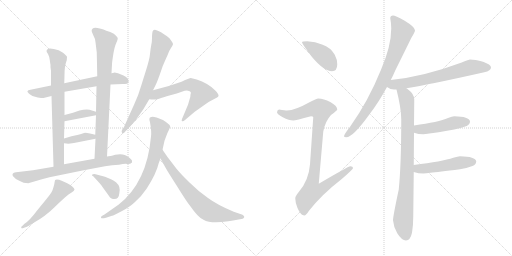
t = 0.00 s
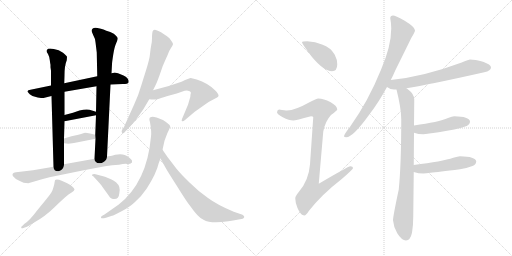
t = 2.88 s
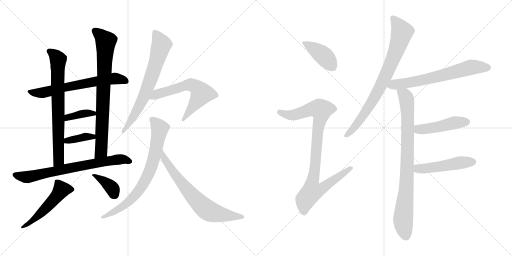
t = 5.76 s
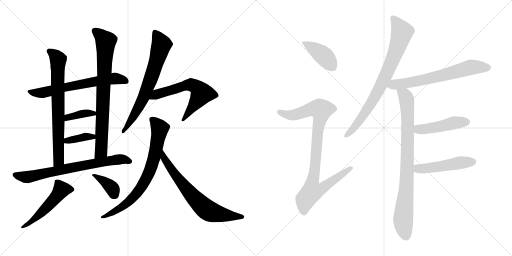
t = 8.65 s
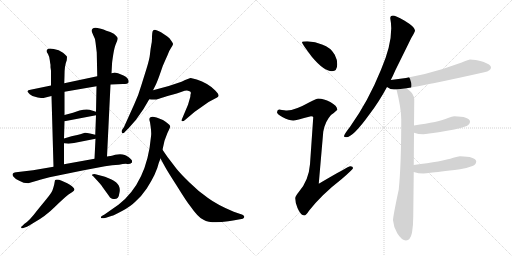
t = 11.53 s
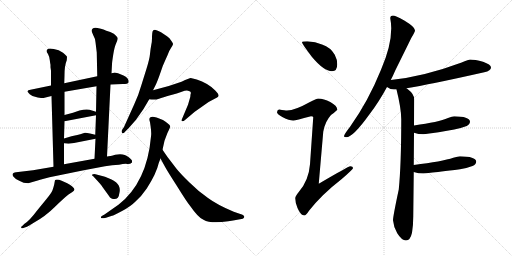
t = 14.41 s

The animated SVG that drew these frames (rendered in a browser with its animation timeline set to each time). Animation: 19 CSS @keyframes rules; one cycle of 14.41 s.

<svg version="1.1" viewBox="0 0 2048 1024" xmlns="http://www.w3.org/2000/svg">
  <g stroke="lightgray" stroke-dasharray="1,1" stroke-width="1" transform="scale(4, 4)">
    <line x1="0" y1="0" x2="256" y2="256"></line>
    <line x1="256" y1="0" x2="0" y2="256"></line>
    <line x1="128" y1="0" x2="128" y2="256"></line>
    <line x1="0" y1="128" x2="256" y2="128"></line>
    <line x1="256" y1="0" x2="512" y2="256"></line>
    <line x1="512" y1="0" x2="256" y2="256"></line>
    <line x1="384" y1="0" x2="384" y2="256"></line>
    <line x1="256" y1="128" x2="512" y2="128"></line>
  </g>
<g transform="scale(1, -1) translate(0, -850)">
   <style type="text/css">
    @keyframes keyframes0 {
      from {
       stroke: black;
       stroke-dashoffset: 650;
       stroke-width: 128;
       }
       68% {
       animation-timing-function: step-end;
       stroke: black;
       stroke-dashoffset: 0;
       stroke-width: 128;
       }
       to {
       stroke: black;
       stroke-width: 1024;
       }
       }
       #make-me-a-hanzi-animation-0 {
         animation: keyframes0 0.778971s both;
         animation-delay: 0.000000s;
         animation-timing-function: linear;
       }
    @keyframes keyframes1 {
      from {
       stroke: black;
       stroke-dashoffset: 731;
       stroke-width: 128;
       }
       70% {
       animation-timing-function: step-end;
       stroke: black;
       stroke-dashoffset: 0;
       stroke-width: 128;
       }
       to {
       stroke: black;
       stroke-width: 1024;
       }
       }
       #make-me-a-hanzi-animation-1 {
         animation: keyframes1 0.844889s both;
         animation-delay: 0.778971s;
         animation-timing-function: linear;
       }
    @keyframes keyframes2 {
      from {
       stroke: black;
       stroke-dashoffset: 790;
       stroke-width: 128;
       }
       72% {
       animation-timing-function: step-end;
       stroke: black;
       stroke-dashoffset: 0;
       stroke-width: 128;
       }
       to {
       stroke: black;
       stroke-width: 1024;
       }
       }
       #make-me-a-hanzi-animation-2 {
         animation: keyframes2 0.892904s both;
         animation-delay: 1.623860s;
         animation-timing-function: linear;
       }
    @keyframes keyframes3 {
      from {
       stroke: black;
       stroke-dashoffset: 374;
       stroke-width: 128;
       }
       55% {
       animation-timing-function: step-end;
       stroke: black;
       stroke-dashoffset: 0;
       stroke-width: 128;
       }
       to {
       stroke: black;
       stroke-width: 1024;
       }
       }
       #make-me-a-hanzi-animation-3 {
         animation: keyframes3 0.554362s both;
         animation-delay: 2.516764s;
         animation-timing-function: linear;
       }
    @keyframes keyframes4 {
      from {
       stroke: black;
       stroke-dashoffset: 372;
       stroke-width: 128;
       }
       55% {
       animation-timing-function: step-end;
       stroke: black;
       stroke-dashoffset: 0;
       stroke-width: 128;
       }
       to {
       stroke: black;
       stroke-width: 1024;
       }
       }
       #make-me-a-hanzi-animation-4 {
         animation: keyframes4 0.552734s both;
         animation-delay: 3.071126s;
         animation-timing-function: linear;
       }
    @keyframes keyframes5 {
      from {
       stroke: black;
       stroke-dashoffset: 723;
       stroke-width: 128;
       }
       70% {
       animation-timing-function: step-end;
       stroke: black;
       stroke-dashoffset: 0;
       stroke-width: 128;
       }
       to {
       stroke: black;
       stroke-width: 1024;
       }
       }
       #make-me-a-hanzi-animation-5 {
         animation: keyframes5 0.838379s both;
         animation-delay: 3.623860s;
         animation-timing-function: linear;
       }
    @keyframes keyframes6 {
      from {
       stroke: black;
       stroke-dashoffset: 514;
       stroke-width: 128;
       }
       63% {
       animation-timing-function: step-end;
       stroke: black;
       stroke-dashoffset: 0;
       stroke-width: 128;
       }
       to {
       stroke: black;
       stroke-width: 1024;
       }
       }
       #make-me-a-hanzi-animation-6 {
         animation: keyframes6 0.668294s both;
         animation-delay: 4.462239s;
         animation-timing-function: linear;
       }
    @keyframes keyframes7 {
      from {
       stroke: black;
       stroke-dashoffset: 372;
       stroke-width: 128;
       }
       55% {
       animation-timing-function: step-end;
       stroke: black;
       stroke-dashoffset: 0;
       stroke-width: 128;
       }
       to {
       stroke: black;
       stroke-width: 1024;
       }
       }
       #make-me-a-hanzi-animation-7 {
         animation: keyframes7 0.552734s both;
         animation-delay: 5.130533s;
         animation-timing-function: linear;
       }
    @keyframes keyframes8 {
      from {
       stroke: black;
       stroke-dashoffset: 690;
       stroke-width: 128;
       }
       69% {
       animation-timing-function: step-end;
       stroke: black;
       stroke-dashoffset: 0;
       stroke-width: 128;
       }
       to {
       stroke: black;
       stroke-width: 1024;
       }
       }
       #make-me-a-hanzi-animation-8 {
         animation: keyframes8 0.811523s both;
         animation-delay: 5.683267s;
         animation-timing-function: linear;
       }
    @keyframes keyframes9 {
      from {
       stroke: black;
       stroke-dashoffset: 609;
       stroke-width: 128;
       }
       66% {
       animation-timing-function: step-end;
       stroke: black;
       stroke-dashoffset: 0;
       stroke-width: 128;
       }
       to {
       stroke: black;
       stroke-width: 1024;
       }
       }
       #make-me-a-hanzi-animation-9 {
         animation: keyframes9 0.745605s both;
         animation-delay: 6.494790s;
         animation-timing-function: linear;
       }
    @keyframes keyframes10 {
      from {
       stroke: black;
       stroke-dashoffset: 753;
       stroke-width: 128;
       }
       71% {
       animation-timing-function: step-end;
       stroke: black;
       stroke-dashoffset: 0;
       stroke-width: 128;
       }
       to {
       stroke: black;
       stroke-width: 1024;
       }
       }
       #make-me-a-hanzi-animation-10 {
         animation: keyframes10 0.862793s both;
         animation-delay: 7.240395s;
         animation-timing-function: linear;
       }
    @keyframes keyframes11 {
      from {
       stroke: black;
       stroke-dashoffset: 699;
       stroke-width: 128;
       }
       69% {
       animation-timing-function: step-end;
       stroke: black;
       stroke-dashoffset: 0;
       stroke-width: 128;
       }
       to {
       stroke: black;
       stroke-width: 1024;
       }
       }
       #make-me-a-hanzi-animation-11 {
         animation: keyframes11 0.818848s both;
         animation-delay: 8.103188s;
         animation-timing-function: linear;
       }
    @keyframes keyframes12 {
      from {
       stroke: black;
       stroke-dashoffset: 410;
       stroke-width: 128;
       }
       57% {
       animation-timing-function: step-end;
       stroke: black;
       stroke-dashoffset: 0;
       stroke-width: 128;
       }
       to {
       stroke: black;
       stroke-width: 1024;
       }
       }
       #make-me-a-hanzi-animation-12 {
         animation: keyframes12 0.583659s both;
         animation-delay: 8.922036s;
         animation-timing-function: linear;
       }
    @keyframes keyframes13 {
      from {
       stroke: black;
       stroke-dashoffset: 920;
       stroke-width: 128;
       }
       75% {
       animation-timing-function: step-end;
       stroke: black;
       stroke-dashoffset: 0;
       stroke-width: 128;
       }
       to {
       stroke: black;
       stroke-width: 1024;
       }
       }
       #make-me-a-hanzi-animation-13 {
         animation: keyframes13 0.998698s both;
         animation-delay: 9.505695s;
         animation-timing-function: linear;
       }
    @keyframes keyframes14 {
      from {
       stroke: black;
       stroke-dashoffset: 798;
       stroke-width: 128;
       }
       72% {
       animation-timing-function: step-end;
       stroke: black;
       stroke-dashoffset: 0;
       stroke-width: 128;
       }
       to {
       stroke: black;
       stroke-width: 1024;
       }
       }
       #make-me-a-hanzi-animation-14 {
         animation: keyframes14 0.899414s both;
         animation-delay: 10.504393s;
         animation-timing-function: linear;
       }
    @keyframes keyframes15 {
      from {
       stroke: black;
       stroke-dashoffset: 659;
       stroke-width: 128;
       }
       68% {
       animation-timing-function: step-end;
       stroke: black;
       stroke-dashoffset: 0;
       stroke-width: 128;
       }
       to {
       stroke: black;
       stroke-width: 1024;
       }
       }
       #make-me-a-hanzi-animation-15 {
         animation: keyframes15 0.786296s both;
         animation-delay: 11.403807s;
         animation-timing-function: linear;
       }
    @keyframes keyframes16 {
      from {
       stroke: black;
       stroke-dashoffset: 850;
       stroke-width: 128;
       }
       73% {
       animation-timing-function: step-end;
       stroke: black;
       stroke-dashoffset: 0;
       stroke-width: 128;
       }
       to {
       stroke: black;
       stroke-width: 1024;
       }
       }
       #make-me-a-hanzi-animation-16 {
         animation: keyframes16 0.941732s both;
         animation-delay: 12.190103s;
         animation-timing-function: linear;
       }
    @keyframes keyframes17 {
      from {
       stroke: black;
       stroke-dashoffset: 464;
       stroke-width: 128;
       }
       60% {
       animation-timing-function: step-end;
       stroke: black;
       stroke-dashoffset: 0;
       stroke-width: 128;
       }
       to {
       stroke: black;
       stroke-width: 1024;
       }
       }
       #make-me-a-hanzi-animation-17 {
         animation: keyframes17 0.627604s both;
         animation-delay: 13.131835s;
         animation-timing-function: linear;
       }
    @keyframes keyframes18 {
      from {
       stroke: black;
       stroke-dashoffset: 489;
       stroke-width: 128;
       }
       61% {
       animation-timing-function: step-end;
       stroke: black;
       stroke-dashoffset: 0;
       stroke-width: 128;
       }
       to {
       stroke: black;
       stroke-width: 1024;
       }
       }
       #make-me-a-hanzi-animation-18 {
         animation: keyframes18 0.647949s both;
         animation-delay: 13.759439s;
         animation-timing-function: linear;
       }
</style>
<path d="M 442.0 512.5 L 491.0 514.5 Q 511.0 514.5 514.0 520.5 Q 518.0 536.5 494.0 548.5 L 472.0 557.5 Q 458.0 560.5 456.0 559.5 L 446.0 557.5 L 389.0 545.5 L 257.0 517.5 L 204.0 508.5 L 122.0 491.5 Q 111.0 490.5 110.0 485.5 Q 108.0 483.5 119.0 473.5 Q 130.0 462.5 151.0 460.5 Q 172.0 457.5 174.0 458.5 L 206.0 466.5 L 258.0 483.5 L 386.0 505.5 L 442.0 512.5 Z" fill="lightgray"></path> 
<path d="M 257.0 517.5 L 258.0 549.5 Q 258.0 588.5 267.0 609.5 L 268.0 622.5 Q 268.0 626.5 252.0 639.5 Q 236.0 651.5 215.0 654.5 Q 194.0 657.5 190.0 653.5 Q 186.0 648.5 186.0 646.5 Q 186.0 643.5 192.0 634.5 Q 197.0 625.5 199.0 610.5 Q 201.0 594.5 202.0 591.5 L 202.0 581.5 L 204.0 567.5 L 204.0 508.5 L 206.0 466.5 L 214.0 183.5 C 215.0 153.5 256.0 163.5 256.0 193.5 L 256.0 277.5 L 256.0 296.5 L 258.0 365.5 L 258.0 390.5 L 258.0 483.5 L 257.0 517.5 Z" fill="lightgray"></path> 
<path d="M 428.0 224.5 L 442.0 512.5 L 446.0 557.5 L 448.0 593.5 Q 448.0 600.5 453.0 632.5 Q 458.0 663.5 465.0 678.5 Q 471.0 692.5 471.0 696.5 Q 471.0 700.5 464.0 707.5 Q 458.0 716.5 441.0 722.5 Q 423.0 728.5 414.0 732.5 Q 405.0 736.5 390.0 738.5 Q 375.0 740.5 370.0 735.5 Q 365.0 730.5 367.0 724.5 Q 369.0 718.5 374.0 707.5 Q 380.0 698.5 382.0 681.5 L 387.0 640.5 L 389.0 545.5 L 386.0 505.5 L 384.0 403.5 L 384.0 389.5 L 381.0 311.5 L 382.0 295.5 L 378.0 215.5 C 377.0 185.5 427.0 194.5 428.0 224.5 Z" fill="lightgray"></path> 
<path d="M 258.0 365.5 L 384.0 389.5 C 412.0 394.5 412.0 394.5 384.0 403.5 L 358.0 411.5 Q 342.0 414.5 318.0 408.5 L 292.0 399.5 L 258.0 390.5 C 229.0 382.5 229.0 359.5 258.0 365.5 Z" fill="lightgray"></path> 
<path d="M 256.0 277.5 L 274.0 275.5 L 296.0 278.5 L 382.0 295.5 C 411.0 301.5 410.0 304.5 381.0 311.5 L 360.0 316.5 Q 348.0 319.5 340.0 319.5 Q 336.0 317.5 309.0 310.5 L 286.0 305.5 L 256.0 296.5 C 227.0 287.5 226.0 280.5 256.0 277.5 Z" fill="lightgray"></path> 
<path d="M 476.0 191.5 Q 496.0 195.5 509.0 194.5 Q 521.0 193.5 528.0 200.5 L 528.0 207.5 Q 528.0 211.5 515.0 221.5 Q 501.0 230.5 499.0 230.5 Q 485.0 235.5 461.0 231.5 Q 451.0 227.5 428.0 224.5 L 378.0 215.5 L 256.0 193.5 L 214.0 183.5 L 132.0 169.5 L 64.0 161.5 Q 59.0 161.5 54.0 158.5 Q 46.0 152.5 54.0 143.5 Q 62.0 133.5 77.0 127.5 Q 94.0 117.5 113.0 117.5 L 130.0 122.5 Q 148.0 128.5 164.0 132.5 L 198.0 141.5 L 330.0 168.5 L 420.0 185.5 Q 449.0 191.5 476.0 191.5 Z" fill="lightgray"></path> 
<path d="M 96.0 -60.5 L 108.0 -56.5 Q 113.0 -54.5 135.0 -40.5 Q 182.0 -14.5 219.0 22.5 Q 256.0 58.5 274.0 72.5 L 288.0 81.5 Q 298.0 87.5 298.0 92.5 Q 298.0 96.5 289.0 104.5 Q 280.0 112.5 269.0 117.5 L 249.0 126.5 Q 226.0 135.5 220.0 129.5 Q 219.0 126.5 217.0 113.5 Q 214.0 100.5 210.0 89.5 Q 205.0 77.5 186.0 54.5 L 150.0 10.5 Q 117.0 -33.5 98.0 -44.5 L 90.0 -52.5 Q 83.0 -56.5 85.0 -60.5 Q 86.0 -64.5 96.0 -60.5 Z" fill="lightgray"></path> 
<path d="M 373.0 145.5 L 382.0 135.5 Q 404.0 112.5 410.0 102.5 L 436.0 66.5 Q 438.0 60.5 448.0 55.5 Q 475.0 49.5 477.0 75.5 Q 485.0 103.5 464.0 121.5 Q 453.0 130.5 444.0 133.5 L 420.0 143.5 L 382.0 153.5 Q 374.0 155.5 370.0 152.5 Q 364.0 150.5 373.0 145.5 Z" fill="lightgray"></path> 
<path d="M 612.0 489.5 L 624.0 513.5 Q 631.0 528.5 642.0 560.5 Q 652.0 591.5 661.0 609.5 L 670.0 629.5 Q 676.0 647.5 684.0 658.5 Q 691.0 669.5 692.0 673.5 Q 693.0 676.5 685.0 687.5 Q 679.0 699.5 668.0 705.5 L 644.0 721.5 Q 632.0 727.5 626.0 729.5 Q 611.0 734.5 609.0 717.5 Q 608.0 709.5 608.0 697.5 Q 608.0 684.5 605.0 670.5 Q 602.0 655.5 600.0 634.5 Q 598.0 613.5 586.0 575.5 L 565.0 508.5 Q 554.0 469.5 537.0 433.5 L 496.0 342.5 L 488.0 330.5 Q 485.0 324.5 488.0 319.5 Q 493.0 313.5 500.0 323.5 L 515.0 338.5 L 544.0 371.5 L 574.0 414.5 L 597.0 453.5 L 612.0 489.5 Z" fill="lightgray"></path> 
<path d="M 752.0 487.5 Q 768.0 485.5 762.0 472.5 Q 762.0 464.5 759.0 455.5 L 752.0 431.5 L 728.0 374.5 Q 725.0 367.5 728.0 365.5 Q 733.0 363.5 740.0 370.5 L 779.0 403.5 L 816.0 429.5 Q 837.0 445.5 855.0 453.5 Q 872.0 461.5 874.0 466.5 Q 876.0 473.5 860.0 489.5 Q 831.0 518.5 787.0 532.5 L 763.0 538.5 Q 758.0 538.5 726.0 523.5 L 675.0 506.5 L 612.0 489.5 C 583.0 481.5 567.0 457.5 597.0 453.5 Q 620.0 449.5 636.0 455.5 Q 651.0 461.5 681.0 469.5 Q 710.0 477.5 727.0 483.5 Q 744.0 489.5 752.0 487.5 Z" fill="lightgray"></path> 
<path d="M 675.0 329.5 Q 680.0 339.5 681.0 344.5 Q 681.0 349.5 670.0 357.5 Q 653.0 370.5 649.0 371.5 Q 613.0 387.5 602.0 381.5 Q 594.0 378.5 600.0 361.5 Q 607.0 321.5 604.0 304.5 Q 588.0 121.5 475.0 32.5 L 418.0 -7.5 L 409.0 -12.5 Q 402.0 -16.5 404.0 -20.5 Q 406.0 -24.5 424.0 -20.5 L 448.0 -12.5 Q 451.0 -13.5 490.0 7.5 Q 523.0 25.5 541.0 43.5 Q 566.0 65.5 587.0 96.5 Q 626.0 157.5 635.0 198.5 L 642.0 216.5 L 650.0 251.5 L 658.0 287.5 L 664.0 303.5 Q 669.0 318.5 675.0 329.5 Z" fill="lightgray"></path> 
<path d="M 642.0 216.5 L 660.0 183.5 Q 671.0 163.5 709.0 104.5 Q 746.0 44.5 760.0 27.5 Q 794.0 -21.5 814.0 -28.5 Q 843.0 -45.5 913.0 -34.5 Q 927.0 -31.5 938.0 -30.5 L 971.0 -24.5 Q 976.0 -22.5 977.0 -17.5 Q 978.0 -13.5 970.0 -8.5 L 935.0 3.5 Q 870.0 30.5 832.0 58.5 Q 793.0 85.5 758.0 120.5 Q 722.0 155.5 706.0 175.5 L 670.0 222.5 L 650.0 251.5 C 633.0 276.5 628.0 242.5 642.0 216.5 Z" fill="lightgray"></path> 
<path d="M 1229.0 685.0 Q 1208.0 685.0 1208.0 681.0 Q 1208.0 675.0 1248.0 622.0 Q 1296.0 565.0 1328.0 565.0 Q 1349.0 565.0 1349.0 593.0 Q 1349.0 612.0 1339.0 631.0 Q 1323.0 660.0 1288.0 672.0 Q 1262.0 683.0 1229.0 685.0 Z" fill="lightgray"></path> 
<path d="M 1273.0 456.0 Q 1267.0 456.0 1236.0 440.0 Q 1181.0 409.0 1148.0 408.0 Q 1142.0 408.0 1116.0 412.0 Q 1108.0 411.0 1108.0 400.0 Q 1108.0 394.0 1131.0 381.0 Q 1157.0 368.0 1173.0 368.0 Q 1182.0 368.0 1244.0 385.0 Q 1253.0 385.0 1253.0 381.0 L 1240.0 193.0 Q 1235.0 128.0 1195.0 82.0 Q 1181.0 65.0 1181.0 57.0 Q 1181.0 39.0 1190.0 18.0 Q 1203.0 -12.0 1217.0 -12.0 Q 1224.0 -12.0 1236.0 7.0 Q 1288.0 73.0 1367.0 134.0 Q 1412.0 173.0 1412.0 177.0 Q 1412.0 185.0 1401.0 185.0 Q 1394.0 185.0 1275.0 115.0 L 1293.0 323.0 Q 1300.0 364.0 1324.0 390.0 Q 1349.0 409.0 1349.0 412.0 Q 1349.0 427.0 1321.0 442.0 Q 1295.0 456.0 1273.0 456.0 Z" fill="lightgray"></path> 
<path d="M 1572.0 788.0 Q 1561.0 788.0 1561.0 777.0 Q 1565.0 756.0 1565.0 737.0 Q 1565.0 666.0 1524.0 571.0 Q 1473.0 445.0 1401.0 344.0 Q 1376.0 312.0 1376.0 305.0 Q 1376.0 301.0 1385.0 301.0 Q 1412.0 301.0 1478.0 393.0 Q 1515.0 441.0 1548.0 502.0 L 1563.0 530.0 Q 1572.0 547.0 1581.0 568.0 Q 1629.0 665.0 1645.0 698.0 Q 1660.0 722.0 1660.0 729.0 Q 1660.0 742.0 1617.0 768.0 Q 1581.0 788.0 1572.0 788.0 Z" fill="lightgray"></path> 
<path d="M 1548.0 502.0 Q 1562.0 492.0 1576.0 492.0 L 1586.0 492.0 L 1626.0 497.0 Q 1715.0 511.0 1937.0 561.0 Q 1964.0 567.0 1964.0 580.0 Q 1964.0 592.0 1932.0 603.0 Q 1900.0 612.0 1880.0 612.0 Q 1877.0 612.0 1844.0 599.0 Q 1693.0 543.0 1563.0 530.0 C 1533.0 527.0 1522.0 517.0 1548.0 502.0 Z" fill="lightgray"></path> 
<path d="M 1586.0 492.0 Q 1605.0 416.0 1605.0 373.0 Q 1605.0 190.0 1595.0 92.0 Q 1572.0 -16.0 1572.0 -31.0 Q 1574.0 -57.0 1589.0 -83.0 Q 1607.0 -112.0 1624.0 -112.0 Q 1641.0 -112.0 1648.0 -81.0 Q 1653.0 -51.0 1653.0 -16.0 L 1655.0 162.0 L 1655.0 190.0 L 1656.0 319.0 L 1656.0 348.0 L 1657.0 452.0 Q 1657.0 474.0 1630.0 494.0 Q 1628.0 495.0 1626.0 497.0 C 1603.0 516.0 1579.0 521.0 1586.0 492.0 Z" fill="lightgray"></path> 
<path d="M 1656.0 319.0 Q 1674.0 313.0 1693.0 313.0 Q 1701.0 313.0 1717.0 316.0 Q 1742.0 319.0 1817.0 332.0 Q 1840.0 336.0 1867.0 346.0 Q 1880.0 353.0 1880.0 364.0 Q 1877.0 384.0 1817.0 385.0 Q 1809.0 385.0 1792.0 378.0 Q 1755.0 362.0 1656.0 348.0 C 1626.0 344.0 1627.0 328.0 1656.0 319.0 Z" fill="lightgray"></path> 
<path d="M 1655.0 162.0 Q 1674.0 156.0 1693.0 156.0 Q 1703.0 156.0 1722.0 159.0 Q 1751.0 162.0 1840.0 173.0 Q 1864.0 176.0 1890.0 186.0 Q 1904.0 192.0 1905.0 204.0 Q 1902.0 224.0 1840.0 225.0 Q 1832.0 225.0 1813.0 219.0 Q 1770.0 204.0 1655.0 190.0 C 1625.0 186.0 1626.0 170.0 1655.0 162.0 Z" fill="lightgray"></path> 
      <clipPath id="make-me-a-hanzi-clip-0">
      <path d="M 442.0 512.5 L 491.0 514.5 Q 511.0 514.5 514.0 520.5 Q 518.0 536.5 494.0 548.5 L 472.0 557.5 Q 458.0 560.5 456.0 559.5 L 446.0 557.5 L 389.0 545.5 L 257.0 517.5 L 204.0 508.5 L 122.0 491.5 Q 111.0 490.5 110.0 485.5 Q 108.0 483.5 119.0 473.5 Q 130.0 462.5 151.0 460.5 Q 172.0 457.5 174.0 458.5 L 206.0 466.5 L 258.0 483.5 L 386.0 505.5 L 442.0 512.5 Z" fill="lightgray"></path>
      </clipPath>
      <path clip-path="url(#make-me-a-hanzi-clip-0)" d="M 119.0 482.5 L 171.0 479.5 L 282.0 506.5 L 443.0 535.5 L 469.0 535.5 L 506.0 525.5 " fill="none" id="make-me-a-hanzi-animation-0" stroke-dasharray="522 1044" stroke-linecap="round"></path>

      <clipPath id="make-me-a-hanzi-clip-1">
      <path d="M 257.0 517.5 L 258.0 549.5 Q 258.0 588.5 267.0 609.5 L 268.0 622.5 Q 268.0 626.5 252.0 639.5 Q 236.0 651.5 215.0 654.5 Q 194.0 657.5 190.0 653.5 Q 186.0 648.5 186.0 646.5 Q 186.0 643.5 192.0 634.5 Q 197.0 625.5 199.0 610.5 Q 201.0 594.5 202.0 591.5 L 202.0 581.5 L 204.0 567.5 L 204.0 508.5 L 206.0 466.5 L 214.0 183.5 C 215.0 153.5 256.0 163.5 256.0 193.5 L 256.0 277.5 L 256.0 296.5 L 258.0 365.5 L 258.0 390.5 L 258.0 483.5 L 257.0 517.5 Z" fill="lightgray"></path>
      </clipPath>
      <path clip-path="url(#make-me-a-hanzi-clip-1)" d="M 197.0 645.5 L 233.0 612.5 L 235.0 214.5 L 219.0 191.5 " fill="none" id="make-me-a-hanzi-animation-1" stroke-dasharray="603 1206" stroke-linecap="round"></path>

      <clipPath id="make-me-a-hanzi-clip-2">
      <path d="M 428.0 224.5 L 442.0 512.5 L 446.0 557.5 L 448.0 593.5 Q 448.0 600.5 453.0 632.5 Q 458.0 663.5 465.0 678.5 Q 471.0 692.5 471.0 696.5 Q 471.0 700.5 464.0 707.5 Q 458.0 716.5 441.0 722.5 Q 423.0 728.5 414.0 732.5 Q 405.0 736.5 390.0 738.5 Q 375.0 740.5 370.0 735.5 Q 365.0 730.5 367.0 724.5 Q 369.0 718.5 374.0 707.5 Q 380.0 698.5 382.0 681.5 L 387.0 640.5 L 389.0 545.5 L 386.0 505.5 L 384.0 403.5 L 384.0 389.5 L 381.0 311.5 L 382.0 295.5 L 378.0 215.5 C 377.0 185.5 427.0 194.5 428.0 224.5 Z" fill="lightgray"></path>
      </clipPath>
      <path clip-path="url(#make-me-a-hanzi-clip-2)" d="M 378.0 727.5 L 423.0 684.5 L 404.0 245.5 L 383.0 221.5 " fill="none" id="make-me-a-hanzi-animation-2" stroke-dasharray="662 1324" stroke-linecap="round"></path>

      <clipPath id="make-me-a-hanzi-clip-3">
      <path d="M 258.0 365.5 L 384.0 389.5 C 412.0 394.5 412.0 394.5 384.0 403.5 L 358.0 411.5 Q 342.0 414.5 318.0 408.5 L 292.0 399.5 L 258.0 390.5 C 229.0 382.5 229.0 359.5 258.0 365.5 Z" fill="lightgray"></path>
      </clipPath>
      <path clip-path="url(#make-me-a-hanzi-clip-3)" d="M 264.0 371.5 L 270.0 380.5 L 328.0 395.5 L 375.0 396.5 " fill="none" id="make-me-a-hanzi-animation-3" stroke-dasharray="246 492" stroke-linecap="round"></path>

      <clipPath id="make-me-a-hanzi-clip-4">
      <path d="M 256.0 277.5 L 274.0 275.5 L 296.0 278.5 L 382.0 295.5 C 411.0 301.5 410.0 304.5 381.0 311.5 L 360.0 316.5 Q 348.0 319.5 340.0 319.5 Q 336.0 317.5 309.0 310.5 L 286.0 305.5 L 256.0 296.5 C 227.0 287.5 226.0 280.5 256.0 277.5 Z" fill="lightgray"></path>
      </clipPath>
      <path clip-path="url(#make-me-a-hanzi-clip-4)" d="M 261.0 282.5 L 343.0 303.5 L 374.0 299.5 " fill="none" id="make-me-a-hanzi-animation-4" stroke-dasharray="244 488" stroke-linecap="round"></path>

      <clipPath id="make-me-a-hanzi-clip-5">
      <path d="M 476.0 191.5 Q 496.0 195.5 509.0 194.5 Q 521.0 193.5 528.0 200.5 L 528.0 207.5 Q 528.0 211.5 515.0 221.5 Q 501.0 230.5 499.0 230.5 Q 485.0 235.5 461.0 231.5 Q 451.0 227.5 428.0 224.5 L 378.0 215.5 L 256.0 193.5 L 214.0 183.5 L 132.0 169.5 L 64.0 161.5 Q 59.0 161.5 54.0 158.5 Q 46.0 152.5 54.0 143.5 Q 62.0 133.5 77.0 127.5 Q 94.0 117.5 113.0 117.5 L 130.0 122.5 Q 148.0 128.5 164.0 132.5 L 198.0 141.5 L 330.0 168.5 L 420.0 185.5 Q 449.0 191.5 476.0 191.5 Z" fill="lightgray"></path>
      </clipPath>
      <path clip-path="url(#make-me-a-hanzi-clip-5)" d="M 62.0 151.5 L 109.0 141.5 L 463.0 211.5 L 490.0 213.5 L 520.0 204.5 " fill="none" id="make-me-a-hanzi-animation-5" stroke-dasharray="595 1190" stroke-linecap="round"></path>

      <clipPath id="make-me-a-hanzi-clip-6">
      <path d="M 96.0 -60.5 L 108.0 -56.5 Q 113.0 -54.5 135.0 -40.5 Q 182.0 -14.5 219.0 22.5 Q 256.0 58.5 274.0 72.5 L 288.0 81.5 Q 298.0 87.5 298.0 92.5 Q 298.0 96.5 289.0 104.5 Q 280.0 112.5 269.0 117.5 L 249.0 126.5 Q 226.0 135.5 220.0 129.5 Q 219.0 126.5 217.0 113.5 Q 214.0 100.5 210.0 89.5 Q 205.0 77.5 186.0 54.5 L 150.0 10.5 Q 117.0 -33.5 98.0 -44.5 L 90.0 -52.5 Q 83.0 -56.5 85.0 -60.5 Q 86.0 -64.5 96.0 -60.5 Z" fill="lightgray"></path>
      </clipPath>
      <path clip-path="url(#make-me-a-hanzi-clip-6)" d="M 286.0 93.5 L 245.0 91.5 L 179.0 13.5 L 123.0 -40.5 L 91.0 -58.5 " fill="none" id="make-me-a-hanzi-animation-6" stroke-dasharray="386 772" stroke-linecap="round"></path>

      <clipPath id="make-me-a-hanzi-clip-7">
      <path d="M 373.0 145.5 L 382.0 135.5 Q 404.0 112.5 410.0 102.5 L 436.0 66.5 Q 438.0 60.5 448.0 55.5 Q 475.0 49.5 477.0 75.5 Q 485.0 103.5 464.0 121.5 Q 453.0 130.5 444.0 133.5 L 420.0 143.5 L 382.0 153.5 Q 374.0 155.5 370.0 152.5 Q 364.0 150.5 373.0 145.5 Z" fill="lightgray"></path>
      </clipPath>
      <path clip-path="url(#make-me-a-hanzi-clip-7)" d="M 376.0 151.5 L 438.0 108.5 L 451.0 93.5 L 457.0 73.5 " fill="none" id="make-me-a-hanzi-animation-7" stroke-dasharray="244 488" stroke-linecap="round"></path>

      <clipPath id="make-me-a-hanzi-clip-8">
      <path d="M 612.0 489.5 L 624.0 513.5 Q 631.0 528.5 642.0 560.5 Q 652.0 591.5 661.0 609.5 L 670.0 629.5 Q 676.0 647.5 684.0 658.5 Q 691.0 669.5 692.0 673.5 Q 693.0 676.5 685.0 687.5 Q 679.0 699.5 668.0 705.5 L 644.0 721.5 Q 632.0 727.5 626.0 729.5 Q 611.0 734.5 609.0 717.5 Q 608.0 709.5 608.0 697.5 Q 608.0 684.5 605.0 670.5 Q 602.0 655.5 600.0 634.5 Q 598.0 613.5 586.0 575.5 L 565.0 508.5 Q 554.0 469.5 537.0 433.5 L 496.0 342.5 L 488.0 330.5 Q 485.0 324.5 488.0 319.5 Q 493.0 313.5 500.0 323.5 L 515.0 338.5 L 544.0 371.5 L 574.0 414.5 L 597.0 453.5 L 612.0 489.5 Z" fill="lightgray"></path>
      </clipPath>
      <path clip-path="url(#make-me-a-hanzi-clip-8)" d="M 621.0 719.5 L 645.0 671.5 L 622.0 591.5 L 574.0 458.5 L 521.0 362.5 L 493.0 325.5 " fill="none" id="make-me-a-hanzi-animation-8" stroke-dasharray="562 1124" stroke-linecap="round"></path>

      <clipPath id="make-me-a-hanzi-clip-9">
      <path d="M 752.0 487.5 Q 768.0 485.5 762.0 472.5 Q 762.0 464.5 759.0 455.5 L 752.0 431.5 L 728.0 374.5 Q 725.0 367.5 728.0 365.5 Q 733.0 363.5 740.0 370.5 L 779.0 403.5 L 816.0 429.5 Q 837.0 445.5 855.0 453.5 Q 872.0 461.5 874.0 466.5 Q 876.0 473.5 860.0 489.5 Q 831.0 518.5 787.0 532.5 L 763.0 538.5 Q 758.0 538.5 726.0 523.5 L 675.0 506.5 L 612.0 489.5 C 583.0 481.5 567.0 457.5 597.0 453.5 Q 620.0 449.5 636.0 455.5 Q 651.0 461.5 681.0 469.5 Q 710.0 477.5 727.0 483.5 Q 744.0 489.5 752.0 487.5 Z" fill="lightgray"></path>
      </clipPath>
      <path clip-path="url(#make-me-a-hanzi-clip-9)" d="M 605.0 457.5 L 626.0 473.5 L 747.0 509.5 L 764.0 511.5 L 784.0 502.5 L 805.0 475.5 L 733.0 370.5 " fill="none" id="make-me-a-hanzi-animation-9" stroke-dasharray="481 962" stroke-linecap="round"></path>

      <clipPath id="make-me-a-hanzi-clip-10">
      <path d="M 675.0 329.5 Q 680.0 339.5 681.0 344.5 Q 681.0 349.5 670.0 357.5 Q 653.0 370.5 649.0 371.5 Q 613.0 387.5 602.0 381.5 Q 594.0 378.5 600.0 361.5 Q 607.0 321.5 604.0 304.5 Q 588.0 121.5 475.0 32.5 L 418.0 -7.5 L 409.0 -12.5 Q 402.0 -16.5 404.0 -20.5 Q 406.0 -24.5 424.0 -20.5 L 448.0 -12.5 Q 451.0 -13.5 490.0 7.5 Q 523.0 25.5 541.0 43.5 Q 566.0 65.5 587.0 96.5 Q 626.0 157.5 635.0 198.5 L 642.0 216.5 L 650.0 251.5 L 658.0 287.5 L 664.0 303.5 Q 669.0 318.5 675.0 329.5 Z" fill="lightgray"></path>
      </clipPath>
      <path clip-path="url(#make-me-a-hanzi-clip-10)" d="M 608.0 372.5 L 639.0 336.5 L 619.0 227.5 L 582.0 129.5 L 542.0 70.5 L 515.0 43.5 L 474.0 11.5 L 408.0 -17.5 " fill="none" id="make-me-a-hanzi-animation-10" stroke-dasharray="625 1250" stroke-linecap="round"></path>

      <clipPath id="make-me-a-hanzi-clip-11">
      <path d="M 642.0 216.5 L 660.0 183.5 Q 671.0 163.5 709.0 104.5 Q 746.0 44.5 760.0 27.5 Q 794.0 -21.5 814.0 -28.5 Q 843.0 -45.5 913.0 -34.5 Q 927.0 -31.5 938.0 -30.5 L 971.0 -24.5 Q 976.0 -22.5 977.0 -17.5 Q 978.0 -13.5 970.0 -8.5 L 935.0 3.5 Q 870.0 30.5 832.0 58.5 Q 793.0 85.5 758.0 120.5 Q 722.0 155.5 706.0 175.5 L 670.0 222.5 L 650.0 251.5 C 633.0 276.5 628.0 242.5 642.0 216.5 Z" fill="lightgray"></path>
      </clipPath>
      <path clip-path="url(#make-me-a-hanzi-clip-11)" d="M 651.0 245.5 L 656.0 217.5 L 697.0 155.5 L 760.0 77.5 L 819.0 17.5 L 856.0 -1.5 L 969.0 -16.5 " fill="none" id="make-me-a-hanzi-animation-11" stroke-dasharray="571 1142" stroke-linecap="round"></path>

      <clipPath id="make-me-a-hanzi-clip-12">
      <path d="M 1229.0 685.0 Q 1208.0 685.0 1208.0 681.0 Q 1208.0 675.0 1248.0 622.0 Q 1296.0 565.0 1328.0 565.0 Q 1349.0 565.0 1349.0 593.0 Q 1349.0 612.0 1339.0 631.0 Q 1323.0 660.0 1288.0 672.0 Q 1262.0 683.0 1229.0 685.0 Z" fill="lightgray"></path>
      </clipPath>
      <path clip-path="url(#make-me-a-hanzi-clip-12)" d="M 1212.0 680.0 L 1289.0 632.0 L 1329.0 583.0 " fill="none" id="make-me-a-hanzi-animation-12" stroke-dasharray="282 564" stroke-linecap="round"></path>

      <clipPath id="make-me-a-hanzi-clip-13">
      <path d="M 1273.0 456.0 Q 1267.0 456.0 1236.0 440.0 Q 1181.0 409.0 1148.0 408.0 Q 1142.0 408.0 1116.0 412.0 Q 1108.0 411.0 1108.0 400.0 Q 1108.0 394.0 1131.0 381.0 Q 1157.0 368.0 1173.0 368.0 Q 1182.0 368.0 1244.0 385.0 Q 1253.0 385.0 1253.0 381.0 L 1240.0 193.0 Q 1235.0 128.0 1195.0 82.0 Q 1181.0 65.0 1181.0 57.0 Q 1181.0 39.0 1190.0 18.0 Q 1203.0 -12.0 1217.0 -12.0 Q 1224.0 -12.0 1236.0 7.0 Q 1288.0 73.0 1367.0 134.0 Q 1412.0 173.0 1412.0 177.0 Q 1412.0 185.0 1401.0 185.0 Q 1394.0 185.0 1275.0 115.0 L 1293.0 323.0 Q 1300.0 364.0 1324.0 390.0 Q 1349.0 409.0 1349.0 412.0 Q 1349.0 427.0 1321.0 442.0 Q 1295.0 456.0 1273.0 456.0 Z" fill="lightgray"></path>
      </clipPath>
      <path clip-path="url(#make-me-a-hanzi-clip-13)" d="M 1118.0 402.0 L 1160.0 389.0 L 1206.0 398.0 L 1239.0 412.0 L 1263.0 415.0 L 1285.0 410.0 L 1270.0 325.0 L 1251.0 125.0 L 1286.0 121.0 L 1296.0 104.0 L 1270.0 86.0 L 1248.0 83.0 L 1221.0 52.0 L 1216.0 -1.0 " fill="none" id="make-me-a-hanzi-animation-13" stroke-dasharray="792 1584" stroke-linecap="round"></path>

      <clipPath id="make-me-a-hanzi-clip-14">
      <path d="M 1572.0 788.0 Q 1561.0 788.0 1561.0 777.0 Q 1565.0 756.0 1565.0 737.0 Q 1565.0 666.0 1524.0 571.0 Q 1473.0 445.0 1401.0 344.0 Q 1376.0 312.0 1376.0 305.0 Q 1376.0 301.0 1385.0 301.0 Q 1412.0 301.0 1478.0 393.0 Q 1515.0 441.0 1548.0 502.0 L 1563.0 530.0 Q 1572.0 547.0 1581.0 568.0 Q 1629.0 665.0 1645.0 698.0 Q 1660.0 722.0 1660.0 729.0 Q 1660.0 742.0 1617.0 768.0 Q 1581.0 788.0 1572.0 788.0 Z" fill="lightgray"></path>
      </clipPath>
      <path clip-path="url(#make-me-a-hanzi-clip-14)" d="M 1573.0 776.0 L 1608.0 722.0 L 1577.0 625.0 L 1482.0 432.0 L 1422.0 345.0 L 1382.0 307.0 " fill="none" id="make-me-a-hanzi-animation-14" stroke-dasharray="670 1340" stroke-linecap="round"></path>

      <clipPath id="make-me-a-hanzi-clip-15">
      <path d="M 1548.0 502.0 Q 1562.0 492.0 1576.0 492.0 L 1586.0 492.0 L 1626.0 497.0 Q 1715.0 511.0 1937.0 561.0 Q 1964.0 567.0 1964.0 580.0 Q 1964.0 592.0 1932.0 603.0 Q 1900.0 612.0 1880.0 612.0 Q 1877.0 612.0 1844.0 599.0 Q 1693.0 543.0 1563.0 530.0 C 1533.0 527.0 1522.0 517.0 1548.0 502.0 Z" fill="lightgray"></path>
      </clipPath>
      <path clip-path="url(#make-me-a-hanzi-clip-15)" d="M 1559.0 505.0 L 1694.0 530.0 L 1884.0 581.0 L 1953.0 580.0 " fill="none" id="make-me-a-hanzi-animation-15" stroke-dasharray="531 1062" stroke-linecap="round"></path>

      <clipPath id="make-me-a-hanzi-clip-16">
      <path d="M 1586.0 492.0 Q 1605.0 416.0 1605.0 373.0 Q 1605.0 190.0 1595.0 92.0 Q 1572.0 -16.0 1572.0 -31.0 Q 1574.0 -57.0 1589.0 -83.0 Q 1607.0 -112.0 1624.0 -112.0 Q 1641.0 -112.0 1648.0 -81.0 Q 1653.0 -51.0 1653.0 -16.0 L 1655.0 162.0 L 1655.0 190.0 L 1656.0 319.0 L 1656.0 348.0 L 1657.0 452.0 Q 1657.0 474.0 1630.0 494.0 Q 1628.0 495.0 1626.0 497.0 C 1603.0 516.0 1579.0 521.0 1586.0 492.0 Z" fill="lightgray"></path>
      </clipPath>
      <path clip-path="url(#make-me-a-hanzi-clip-16)" d="M 1594.0 484.0 L 1608.0 478.0 L 1624.0 460.0 L 1631.0 400.0 L 1627.0 125.0 L 1612.0 -31.0 L 1623.0 -93.0 " fill="none" id="make-me-a-hanzi-animation-16" stroke-dasharray="722 1444" stroke-linecap="round"></path>

      <clipPath id="make-me-a-hanzi-clip-17">
      <path d="M 1656.0 319.0 Q 1674.0 313.0 1693.0 313.0 Q 1701.0 313.0 1717.0 316.0 Q 1742.0 319.0 1817.0 332.0 Q 1840.0 336.0 1867.0 346.0 Q 1880.0 353.0 1880.0 364.0 Q 1877.0 384.0 1817.0 385.0 Q 1809.0 385.0 1792.0 378.0 Q 1755.0 362.0 1656.0 348.0 C 1626.0 344.0 1627.0 328.0 1656.0 319.0 Z" fill="lightgray"></path>
      </clipPath>
      <path clip-path="url(#make-me-a-hanzi-clip-17)" d="M 1665.0 326.0 L 1674.0 333.0 L 1751.0 342.0 L 1827.0 361.0 L 1868.0 362.0 " fill="none" id="make-me-a-hanzi-animation-17" stroke-dasharray="336 672" stroke-linecap="round"></path>

      <clipPath id="make-me-a-hanzi-clip-18">
      <path d="M 1655.0 162.0 Q 1674.0 156.0 1693.0 156.0 Q 1703.0 156.0 1722.0 159.0 Q 1751.0 162.0 1840.0 173.0 Q 1864.0 176.0 1890.0 186.0 Q 1904.0 192.0 1905.0 204.0 Q 1902.0 224.0 1840.0 225.0 Q 1832.0 225.0 1813.0 219.0 Q 1770.0 204.0 1655.0 190.0 C 1625.0 186.0 1626.0 170.0 1655.0 162.0 Z" fill="lightgray"></path>
      </clipPath>
      <path clip-path="url(#make-me-a-hanzi-clip-18)" d="M 1664.0 169.0 L 1672.0 175.0 L 1893.0 203.0 " fill="none" id="make-me-a-hanzi-animation-18" stroke-dasharray="361 722" stroke-linecap="round"></path>

</g>
</svg>
